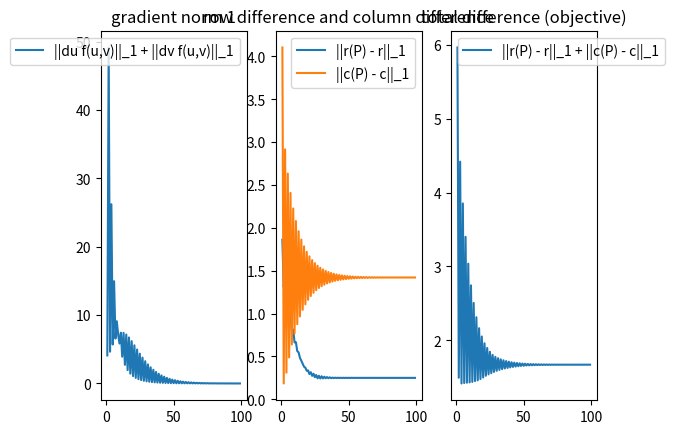

Recreate this plot in Python.
import numpy as np
import matplotlib.pyplot as plt
t1 = 10
t2 = 10
eps = 1

n_pts = 10
# r = np.array([0.3, 0.7]).reshape(2,1)
# c = np.array([0.5, 0.5]).reshape(2,1)
r = np.random.uniform(size=(n_pts, 1))
c = np.random.uniform(size=(n_pts, 1))
A = np.random.randn(n_pts, n_pts)
A = (A + A.T) / 2
K = np.exp(-A / eps)

u = np.ones((n_pts,1))
v = np.ones((n_pts,1))
grad_norm = []
row_diff = []
col_diff = []
tol_diff = []
n_iter = 100
for i in range(1,n_iter):
    if i % 2 == 1:
        u = (r / (K @ v))**(t1 / (t1 + eps))
    else:
        v = (c / (K.T @ u))**(t2 / (t2 + eps))

    P = K * u * v.T

    rd = np.sum(np.abs(P.sum(axis=1).reshape(n_pts, 1) - r))
    # print(P.sum(axis=1))
    row_diff.append(rd)
    cd = np.sum(np.abs(P.sum(axis=0).reshape(n_pts, 1) - c))
    col_diff.append(cd)
    tol_diff.append(rd + cd)
    # compute gradient
    Kv = K @ v
    ur = u**(- eps/t1 - 1) * r
    Du = eps * np.abs(Kv - ur).sum()
    KTu = K.T @ u
    vc = v**(- eps/t2 - 1) * c
    Dv = eps * np.abs(KTu - vc).sum()
   # print(Kv.shape, ur.shape, Du.shape, KTu.shape, vc.shape, Dv.shape)
    grad_norm.append(Du + Dv)

fig, ax = plt.subplots(1,3)
ax[0].plot(np.arange(1,n_iter), grad_norm, label='||du f(u,v)||_1 + ||dv f(u,v)||_1')
ax[0].set_title('gradient norm 1')
ax[0].legend()
ax[1].plot(np.arange(1,n_iter), row_diff, label='||r(P) - r||_1')
ax[1].plot(np.arange(1,n_iter), col_diff, label='||c(P) - c||_1')
ax[1].set_title('row difference and column difference')
ax[1].legend()
ax[2].plot(np.arange(1,n_iter), tol_diff, label='||r(P) - r||_1 + ||c(P) - c||_1')
ax[2].set_title('total difference (objective)')
ax[2].legend()
print(tol_diff)

plt.show()
